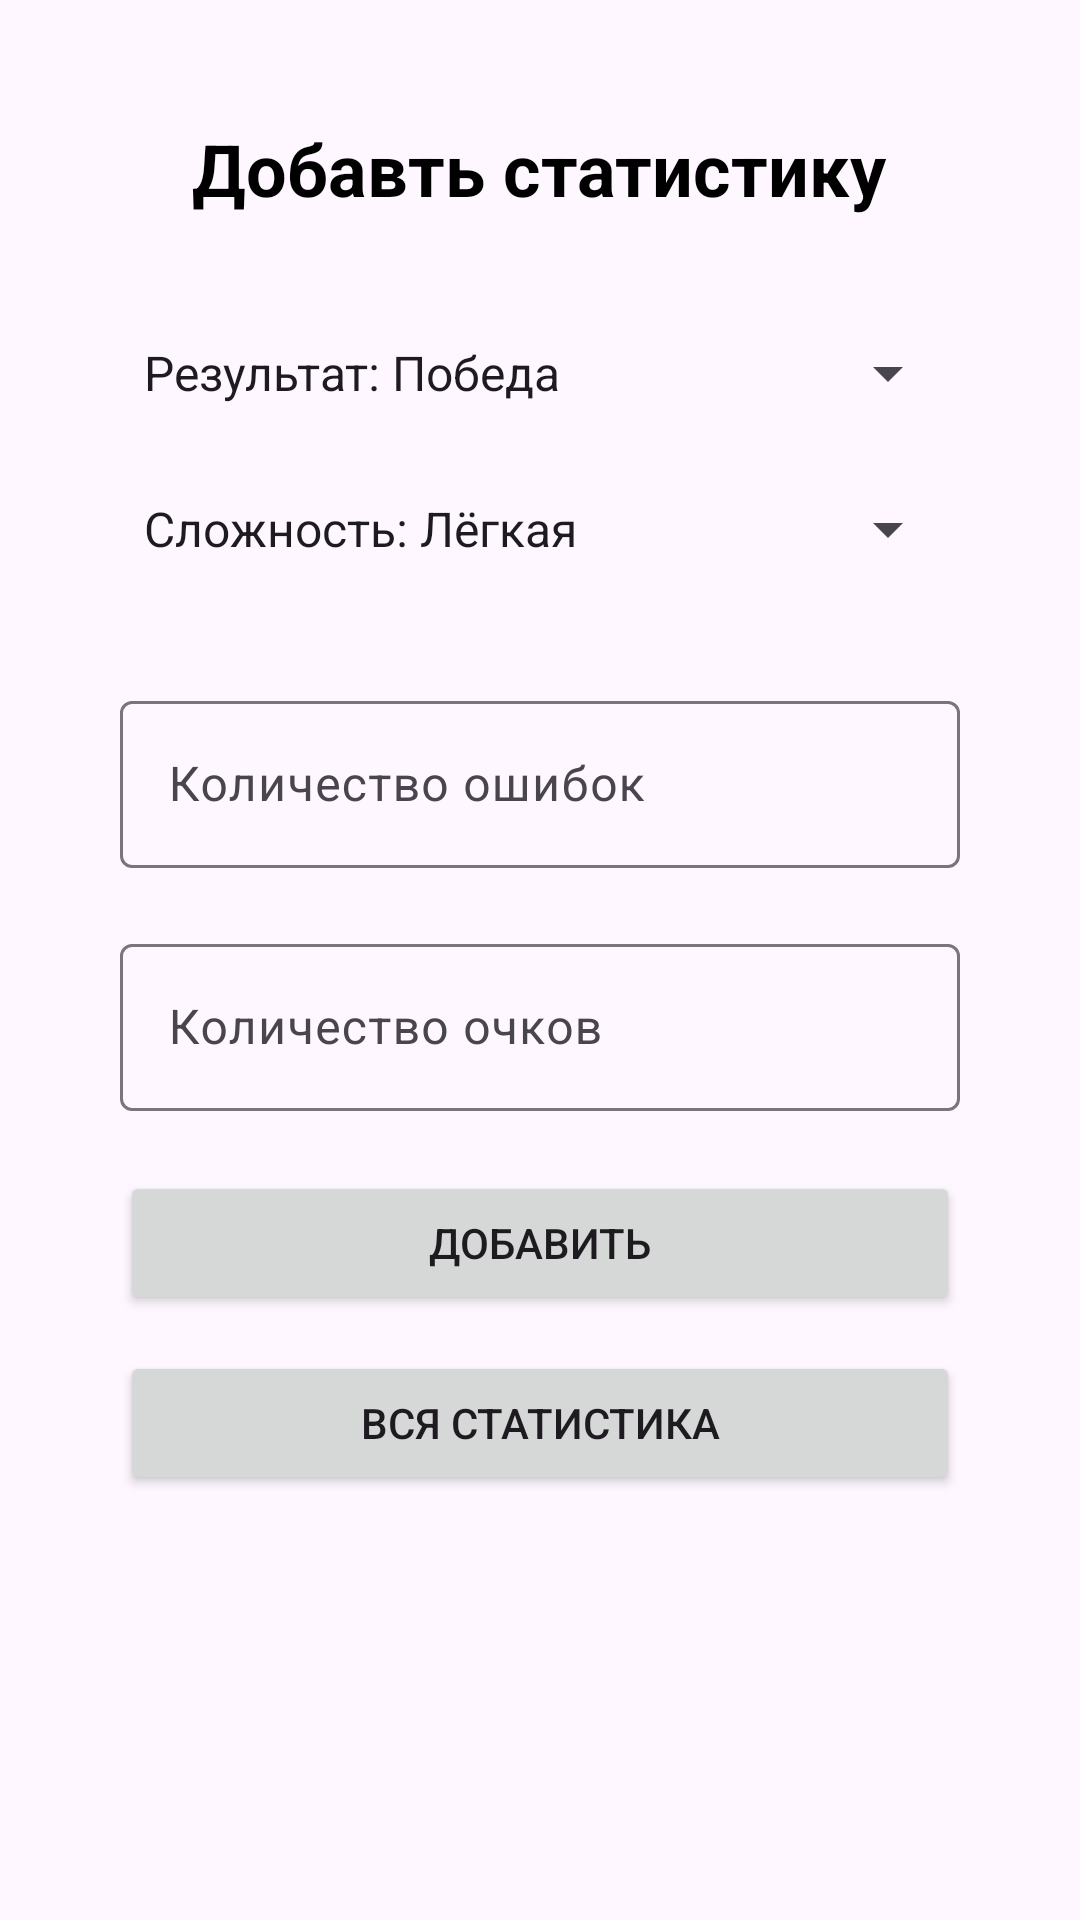

This screen was rendered from an Android layout file. Write that file and the resources it references.
<!-- AndroidManifest.xml: application theme Theme.Hw_4_7 -->
<!-- res/layout/activity_main.xml -->
<?xml version="1.0" encoding="utf-8"?>
<LinearLayout xmlns:android="http://schemas.android.com/apk/res/android"
    xmlns:tools="http://schemas.android.com/tools"
    android:layout_width="match_parent"
    android:layout_height="match_parent"
    android:gravity="center_horizontal"
    android:orientation="vertical"
    tools:context=".mainActivity.MainActivity">

    <TextView
        android:id="@+id/tv_statistics"
        android:layout_width="wrap_content"
        android:layout_height="wrap_content"
        android:layout_marginTop="40dp"
        android:text="Добавть статистику"
        android:textColor="@color/black"
        android:textSize="24sp"
        android:textStyle="bold" />

    <Spinner
        android:id="@+id/spinner"
        android:layout_width="match_parent"
        android:layout_height="wrap_content"
        android:layout_marginHorizontal="40dp"
        android:layout_marginTop="40dp"
        android:entries="@array/countries" />

    <Spinner
        android:id="@+id/difficulty_spinner"
        android:layout_width="match_parent"
        android:layout_height="wrap_content"
        android:layout_marginHorizontal="40dp"
        android:layout_marginTop="28dp"
        android:entries="@array/difficulties" />

    <com.google.android.material.textfield.TextInputLayout
        android:layout_width="match_parent"
        android:layout_height="wrap_content"
        android:layout_marginHorizontal="40dp"
        android:layout_marginTop="40dp"
        android:hint="Количество ошибок">

        <com.google.android.material.textfield.TextInputEditText
            android:id="@+id/et_mistakes"
            android:layout_width="match_parent"
            android:layout_height="match_parent"
            android:inputType="number" />

    </com.google.android.material.textfield.TextInputLayout>

    <com.google.android.material.textfield.TextInputLayout
        android:layout_width="match_parent"
        android:layout_height="wrap_content"
        android:layout_marginHorizontal="40dp"
        android:layout_marginTop="20dp"
        android:hint="Количество очков">

        <com.google.android.material.textfield.TextInputEditText
            android:id="@+id/et_point"
            android:layout_width="match_parent"
            android:layout_height="match_parent"
            android:inputType="number" />

    </com.google.android.material.textfield.TextInputLayout>

    <Button
        android:id="@+id/btn_add"
        android:layout_width="match_parent"
        android:layout_marginHorizontal="40dp"
        android:layout_height="wrap_content"
        android:layout_marginTop="20dp"
        android:text="Добавить" />

    <Button
        android:id="@+id/btn_statistics"
        android:layout_width="match_parent"
        android:layout_marginHorizontal="40dp"
        android:layout_height="wrap_content"
        android:layout_marginTop="12dp"
        android:text="Вся статистика" />
</LinearLayout>
<!-- resources referenced by this layout -->
<resources>
  <string-array name="countries">
          <item>Результат: Победа</item>
          <item>Результат: Поражение</item>
      </string-array>
  <string-array name="difficulties">
          <item>Сложность: Лёгкая</item>
          <item>Сложность: Средняя</item>
          <item>Сложность: Сложная</item>
          <item>Сложность: Экспертная</item>
      </string-array>
  <color name="black">#FF000000</color>
  <style name="Theme.Hw_4_7" parent="Base.Theme.Hw_4_7" />
  <style name="Base.Theme.Hw_4_7" parent="Theme.Material3.DayNight.NoActionBar">
          
          
      </style>
</resources>
